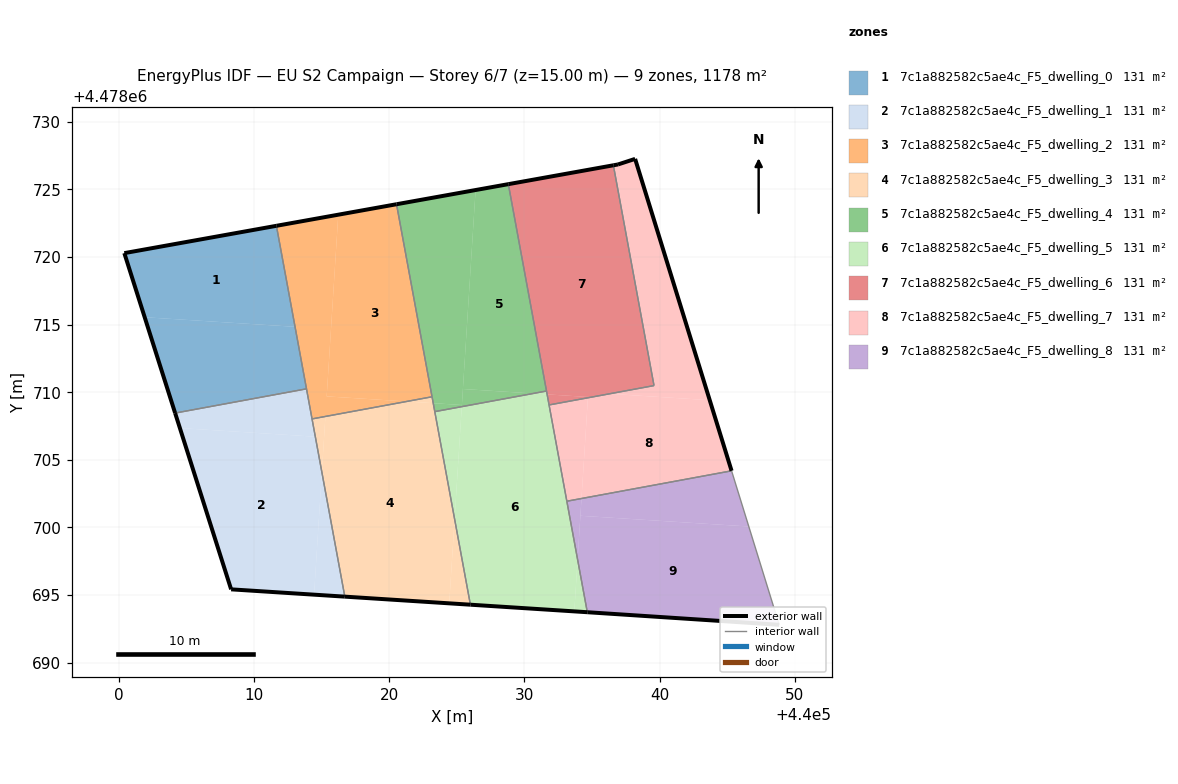
=== STOREY PLAN SPEC (per zone: floor XY polygon, exterior-wall plan segments, windows/doors) ===
zone 1: 7c1a882582c5ae4c_F5_dwelling_0  (130.9 m²)
  floor: (440013.05, 4478714.84) (440011.67, 4478722.30) (440000.42, 4478720.29) (440001.93, 4478715.54)
  floor: (440013.90, 4478710.25) (440013.05, 4478714.84) (440001.93, 4478715.54) (440004.18, 4478708.46)
  exterior wall: (440004.18, 4478708.46) – (440000.42, 4478720.29)  [12.4 m]
  exterior wall: (440000.42, 4478720.29) – (440011.67, 4478722.30)  [11.4 m]
  interior walls: 2
zone 2: 7c1a882582c5ae4c_F5_dwelling_1  (130.8 m²)
  floor: (440014.45, 4478695.03) (440015.03, 4478704.09) (440014.55, 4478706.71) (440004.53, 4478707.35) (440008.32, 4478695.42)
  floor: (440016.73, 4478694.88) (440015.03, 4478704.09) (440014.45, 4478695.03)
  floor: (440014.55, 4478706.71) (440013.90, 4478710.25) (440004.18, 4478708.46) (440004.53, 4478707.35)
  exterior wall: (440008.32, 4478695.42) – (440004.18, 4478708.46)  [13.7 m]
  exterior wall: (440016.73, 4478694.88) – (440008.32, 4478695.42)  [8.4 m]
  interior walls: 3
zone 3: 7c1a882582c5ae4c_F5_dwelling_2  (130.8 m²)
  floor: (440023.18, 4478709.66) (440020.55, 4478723.90) (440016.25, 4478723.13) (440015.39, 4478709.69) (440021.30, 4478709.31)
  floor: (440021.30, 4478709.31) (440015.39, 4478709.69) (440016.25, 4478723.13) (440011.67, 4478722.30) (440014.30, 4478708.03)
  exterior wall: (440011.67, 4478722.30) – (440020.55, 4478723.90)  [9.0 m]
  interior walls: 4
zone 4: 7c1a882582c5ae4c_F5_dwelling_3  (130.8 m²)
  floor: (440024.45, 4478694.39) (440024.85, 4478700.62) (440023.27, 4478709.19) (440021.30, 4478709.31) (440015.29, 4478708.21) (440015.03, 4478704.09) (440016.73, 4478694.88)
  floor: (440023.27, 4478709.19) (440023.18, 4478709.66) (440014.30, 4478708.03) (440015.03, 4478704.09) (440015.29, 4478708.21) (440021.30, 4478709.31)
  floor: (440026.02, 4478694.29) (440024.85, 4478700.62) (440024.45, 4478694.39)
  exterior wall: (440026.02, 4478694.29) – (440016.73, 4478694.88)  [9.3 m]
  interior walls: 4
zone 5: 7c1a882582c5ae4c_F5_dwelling_4  (130.9 m²)
  floor: (440031.64, 4478710.09) (440028.82, 4478725.38) (440026.40, 4478724.95) (440025.46, 4478710.24) (440030.66, 4478709.91)
  floor: (440025.39, 4478709.05) (440026.40, 4478724.95) (440020.55, 4478723.90) (440023.27, 4478709.19)
  floor: (440025.38, 4478708.93) (440025.39, 4478709.05) (440023.27, 4478709.19) (440023.38, 4478708.56)
  floor: (440030.66, 4478709.91) (440025.46, 4478710.24) (440025.38, 4478708.93)
  exterior wall: (440020.55, 4478723.90) – (440028.82, 4478725.38)  [8.4 m]
  interior walls: 4
zone 6: 7c1a882582c5ae4c_F5_dwelling_5  (130.8 m²)
  floor: (440033.70, 4478693.79) (440033.94, 4478697.62) (440031.69, 4478709.84) (440030.66, 4478709.91) (440025.38, 4478708.93) (440024.85, 4478700.62) (440026.02, 4478694.29)
  floor: (440034.66, 4478693.73) (440033.94, 4478697.62) (440033.70, 4478693.79)
  floor: (440024.85, 4478700.62) (440025.38, 4478708.93) (440023.38, 4478708.56)
  floor: (440031.69, 4478709.84) (440031.64, 4478710.09) (440030.66, 4478709.91)
  exterior wall: (440034.66, 4478693.73) – (440026.02, 4478694.29)  [8.7 m]
  interior walls: 5
zone 7: 7c1a882582c5ae4c_F5_dwelling_6  (130.8 m²)
  floor: (440034.71, 4478709.59) (440034.71, 4478709.65) (440031.69, 4478709.84) (440031.83, 4478709.06)
  floor: (440039.59, 4478710.49) (440036.59, 4478726.78) (440028.82, 4478725.38) (440031.69, 4478709.84) (440034.71, 4478709.65) (440034.71, 4478709.59)
  exterior wall: (440028.82, 4478725.38) – (440036.59, 4478726.78)  [7.9 m]
  interior walls: 4
zone 8: 7c1a882582c5ae4c_F5_dwelling_7  (130.8 m²)
  floor: (440045.33, 4478704.19) (440043.71, 4478709.41) (440036.30, 4478709.88) (440034.71, 4478709.59) (440034.23, 4478702.14)
  floor: (440043.71, 4478709.41) (440038.20, 4478727.25) (440036.93, 4478726.84) (440036.59, 4478726.78) (440039.59, 4478710.49) (440036.30, 4478709.88)
  floor: (440034.23, 4478702.14) (440034.71, 4478709.59) (440031.83, 4478709.06) (440033.15, 4478701.94)
  exterior wall: (440036.59, 4478726.78) – (440036.93, 4478726.84)  [0.3 m]
  exterior wall: (440036.93, 4478726.84) – (440038.20, 4478727.25)  [1.3 m]
  exterior wall: (440038.20, 4478727.25) – (440045.33, 4478704.19)  [24.1 m]
  interior walls: 4
zone 9: 7c1a882582c5ae4c_F5_dwelling_8  (130.8 m²)
  floor: (440048.85, 4478692.80) (440046.60, 4478700.07) (440034.15, 4478700.86) (440033.94, 4478697.62) (440034.66, 4478693.73)
  floor: (440046.60, 4478700.07) (440045.33, 4478704.19) (440034.23, 4478702.14) (440034.15, 4478700.86)
  floor: (440033.94, 4478697.62) (440034.23, 4478702.14) (440033.15, 4478701.94)
  exterior wall: (440048.85, 4478692.80) – (440034.66, 4478693.73)  [14.2 m]
  interior walls: 3

=== DERIVED (storey summary) ===
Building: EU S2 Campaign
Storey: 6 of 7  (floor level z = 15.00 m)
Storey gross floor area: 1177.6 m²
Zones on this storey: 9
  - 7c1a882582c5ae4c_F5_dwelling_0: floor 130.9 m²; exterior wall 23.8 m (71.5 m²); WWR 0.0%
  - 7c1a882582c5ae4c_F5_dwelling_1: floor 130.8 m²; exterior wall 22.1 m (66.3 m²); WWR 0.0%
  - 7c1a882582c5ae4c_F5_dwelling_2: floor 130.8 m²; exterior wall 9.0 m (27.1 m²); WWR 0.0%
  - 7c1a882582c5ae4c_F5_dwelling_3: floor 130.8 m²; exterior wall 9.3 m (27.9 m²); WWR 0.0%
  - 7c1a882582c5ae4c_F5_dwelling_4: floor 130.9 m²; exterior wall 8.4 m (25.2 m²); WWR 0.0%
  - 7c1a882582c5ae4c_F5_dwelling_5: floor 130.8 m²; exterior wall 8.7 m (26.0 m²); WWR 0.0%
  - 7c1a882582c5ae4c_F5_dwelling_6: floor 130.8 m²; exterior wall 7.9 m (23.7 m²); WWR 0.0%
  - 7c1a882582c5ae4c_F5_dwelling_7: floor 130.8 m²; exterior wall 25.8 m (77.5 m²); WWR 0.0%
  - 7c1a882582c5ae4c_F5_dwelling_8: floor 130.8 m²; exterior wall 14.2 m (42.7 m²); WWR 0.0%
Zone adjacency (shared interzone walls):
  - 7c1a882582c5ae4c_F5_dwelling_0 ↔ 7c1a882582c5ae4c_F5_dwelling_1
  - 7c1a882582c5ae4c_F5_dwelling_0 ↔ 7c1a882582c5ae4c_F5_dwelling_2
  - 7c1a882582c5ae4c_F5_dwelling_1 ↔ 7c1a882582c5ae4c_F5_dwelling_2
  - 7c1a882582c5ae4c_F5_dwelling_1 ↔ 7c1a882582c5ae4c_F5_dwelling_3
  - 7c1a882582c5ae4c_F5_dwelling_2 ↔ 7c1a882582c5ae4c_F5_dwelling_3
  - 7c1a882582c5ae4c_F5_dwelling_2 ↔ 7c1a882582c5ae4c_F5_dwelling_4
  - 7c1a882582c5ae4c_F5_dwelling_3 ↔ 7c1a882582c5ae4c_F5_dwelling_4
  - 7c1a882582c5ae4c_F5_dwelling_3 ↔ 7c1a882582c5ae4c_F5_dwelling_5
  - 7c1a882582c5ae4c_F5_dwelling_4 ↔ 7c1a882582c5ae4c_F5_dwelling_5
  - 7c1a882582c5ae4c_F5_dwelling_4 ↔ 7c1a882582c5ae4c_F5_dwelling_6
  - 7c1a882582c5ae4c_F5_dwelling_5 ↔ 7c1a882582c5ae4c_F5_dwelling_6
  - 7c1a882582c5ae4c_F5_dwelling_5 ↔ 7c1a882582c5ae4c_F5_dwelling_7
  - 7c1a882582c5ae4c_F5_dwelling_5 ↔ 7c1a882582c5ae4c_F5_dwelling_8
  - 7c1a882582c5ae4c_F5_dwelling_6 ↔ 7c1a882582c5ae4c_F5_dwelling_7
  - 7c1a882582c5ae4c_F5_dwelling_7 ↔ 7c1a882582c5ae4c_F5_dwelling_8